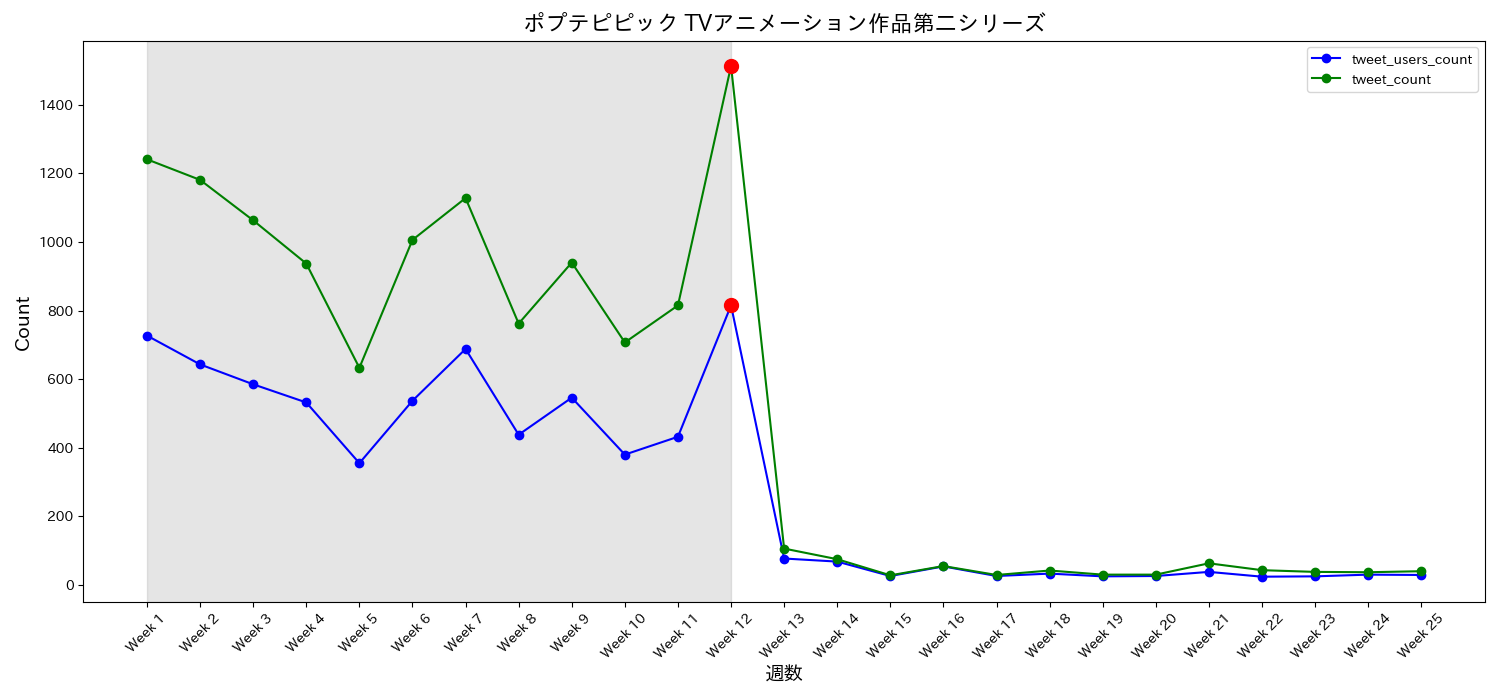

Data behind this chart, as committed beside it:
date, tweet_users_count, tweet_count, tweet_ratio, week
2022-10-02, 727, 1241, 1.707, Week 1
2022-10-09, 643, 1181, 1.837, Week 2
2022-10-16, 585, 1063, 1.817, Week 3
2022-10-23, 532, 937, 1.761, Week 4
2022-10-30, 355, 633, 1.783, Week 5
2022-11-06, 537, 1006, 1.873, Week 6
2022-11-13, 688, 1128, 1.64, Week 7
2022-11-20, 438, 762, 1.74, Week 8
2022-11-27, 546, 940, 1.722, Week 9
2022-12-04, 380, 707, 1.861, Week 10
2022-12-11, 432, 815, 1.887, Week 11
2022-12-18, 815, 1513, 1.856, Week 12
2022-12-25, 77, 106, 1.377, Week 13
2023-01-01, 68, 75, 1.103, Week 14
2023-01-08, 26, 28, 1.077, Week 15
2023-01-15, 54, 55, 1.019, Week 16
2023-01-22, 26, 29, 1.115, Week 17
2023-01-29, 33, 42, 1.273, Week 18
2023-02-05, 25, 30, 1.2, Week 19
2023-02-12, 26, 30, 1.154, Week 20
2023-02-19, 38, 63, 1.658, Week 21
2023-02-26, 24, 43, 1.792, Week 22
2023-03-05, 25, 38, 1.52, Week 23
2023-03-12, 30, 37, 1.233, Week 24
2023-03-19, 29, 40, 1.379, Week 25
